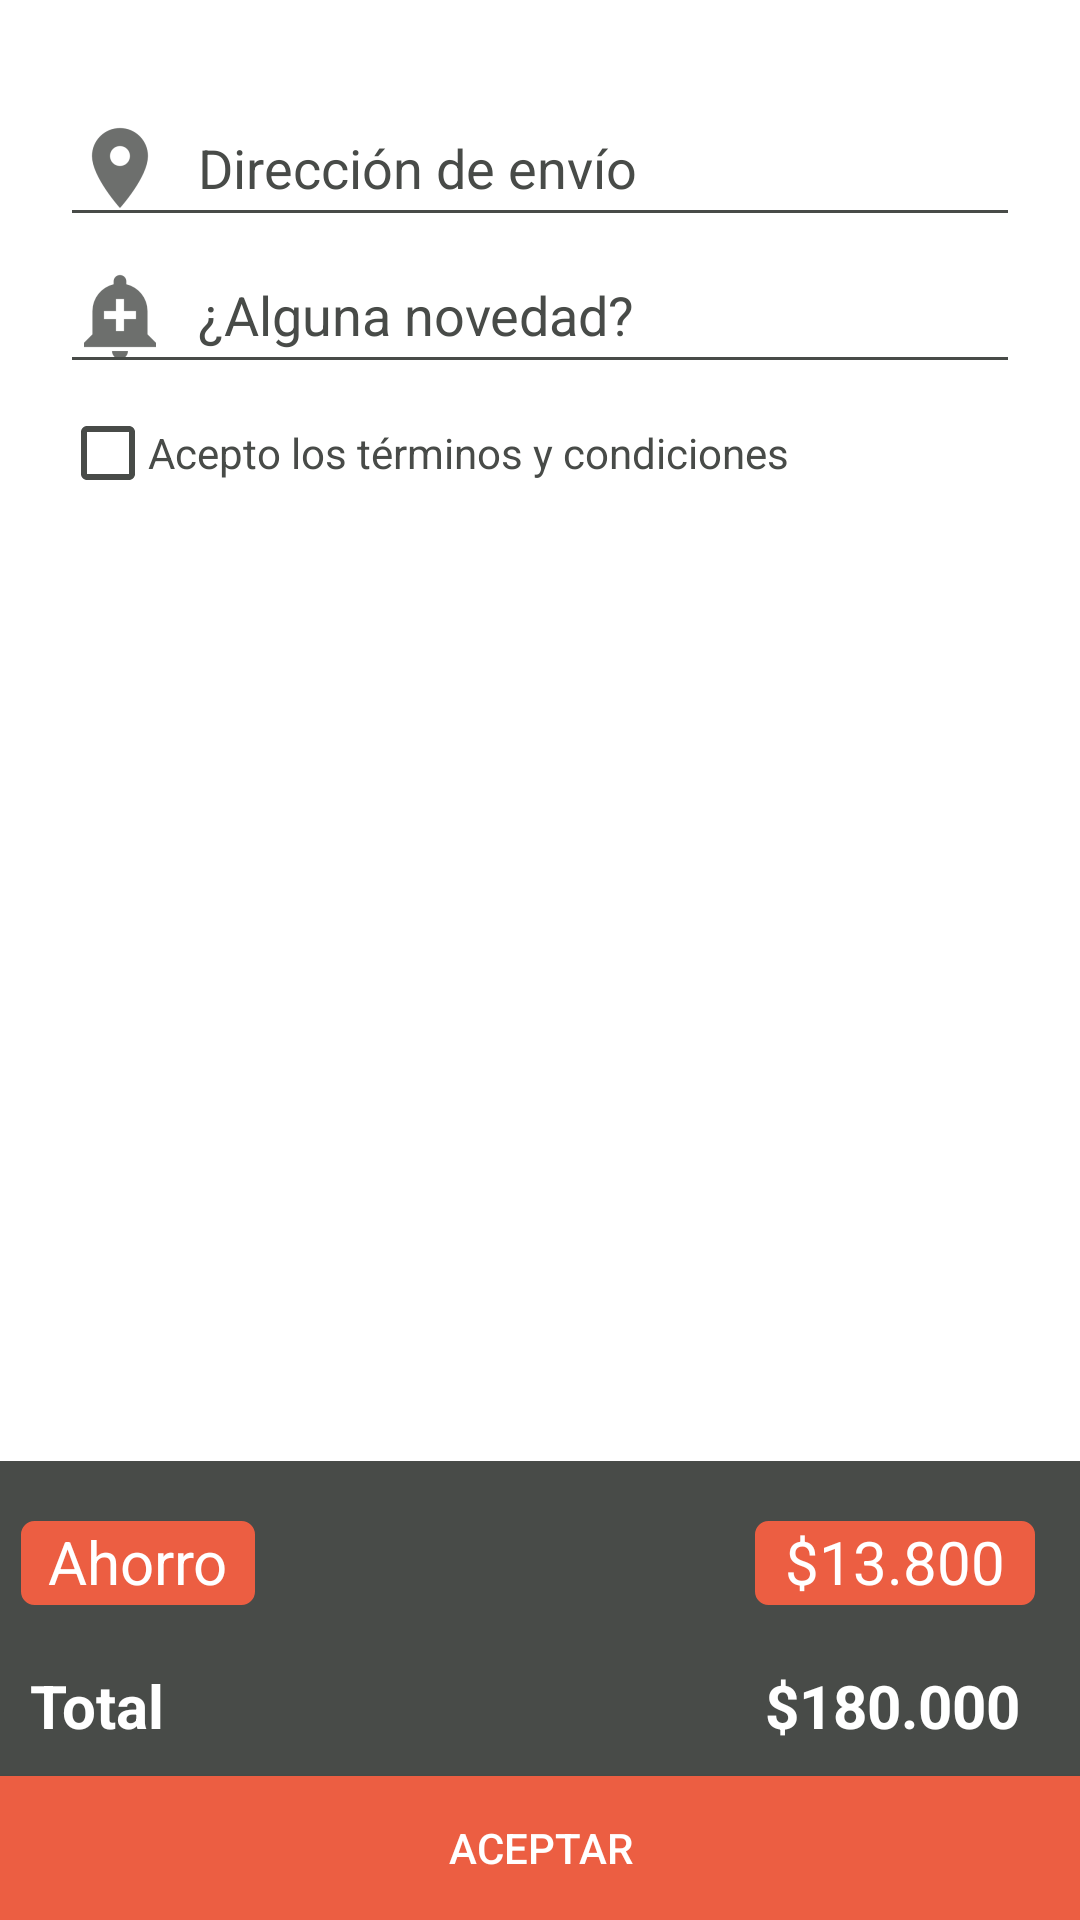

The Android layout XML behind this screen, and the referenced resources:
<!-- AndroidManifest.xml: application theme AppTheme -->
<!-- res/layout/activity_envio.xml -->
<?xml version="1.0" encoding="utf-8"?>
<RelativeLayout
    xmlns:android="http://schemas.android.com/apk/res/android"
    android:layout_width="match_parent"
    android:layout_height="match_parent"
    android:background="@color/colorBlanco">

            <LinearLayout
                android:layout_width="match_parent"
                android:layout_height="match_parent"
                android:layout_centerHorizontal="true"
                android:layout_centerVertical="true"
                android:orientation="vertical"
                android:paddingTop="30dp"
                android:paddingLeft="20dp"
                android:paddingRight="20dp"
                android:layout_above="@+id/linearLayoutGestionPedido">

                <EditText
                    android:id="@+id/edit_text_direccion_envio"
                    android:layout_width="match_parent"
                    android:layout_height="wrap_content"
                    android:backgroundTint="#484b48"
                    android:theme="@style/EditTextFondoBlanco"
                    android:drawablePadding="10dp"
                    android:hint="Dirección de envío"
                    android:drawableLeft="@drawable/ic_envio"
                    android:inputType="textCapCharacters"
                    android:singleLine="true"
                    android:textColor="#484b48"
                    android:textColorHint="#484b48" />

                <EditText
                    android:id="@+id/edit_text_alguna_novedad"
                    android:layout_width="match_parent"
                    android:layout_height="wrap_content"
                    android:backgroundTint="#484b48"
                    android:theme="@style/EditTextFondoBlanco"
                    android:drawableLeft="@drawable/ic_cupon"
                    android:drawablePadding="10dp"
                    android:hint="¿Alguna novedad?"
                    android:inputType="textEmailAddress"
                    android:singleLine="true"
                    android:textColor="#484b48"
                    android:textColorHint="#484b48" />

                <Space
                    android:layout_width="match_parent"
                    android:layout_height="7dp" />


                <LinearLayout
                    android:layout_width="match_parent"
                    android:layout_height="wrap_content"
                    android:gravity="center_vertical"
                    android:orientation="horizontal">

                    <CheckBox
                        android:id="@+id/check_aceptar_terminos"
                        android:layout_width="match_parent"
                        android:layout_height="wrap_content"
                        android:layout_weight="8"
                        android:checked="false"
                        android:theme="@style/themeCheckbox" />

                    <TextView
                        android:id="@+id/editTextTerminos"
                        android:layout_width="fill_parent"
                        android:layout_height="wrap_content"
                        android:layout_weight="1"
                        android:text="Acepto los términos y condiciones"
                        android:textColor="#484b48" />

                    <Space
                        android:layout_width="7dp"
                        android:layout_height="0dp" />

                </LinearLayout>

                <Space
                    android:layout_width="match_parent"
                    android:layout_height="1dp" />
            </LinearLayout>



            <LinearLayout
                android:id="@+id/linearLayoutGestionPedido"
                android:layout_width="fill_parent"
                android:layout_height="wrap_content"
                android:layout_alignParentBottom="true"
                android:orientation="vertical"
               >

                <RelativeLayout
                    android:layout_width="match_parent"
                    android:layout_height="match_parent"
                    android:background="#484b48">
                    <TextView
                        android:id="@+id/text_dialogxxx"
                        android:layout_width="wrap_content"
                        android:layout_height="wrap_content"
                        android:layout_alignParentLeft="true"
                        android:layout_marginLeft="7dp"
                        android:layout_marginRight="4dp"
                        android:layout_marginTop="20dp"
                        android:paddingRight="9dp"
                        android:paddingBottom="1dp"
                        android:paddingLeft="9dp"
                        android:layout_weight="0"
                        android:gravity="left"
                        android:text="Ahorro"
                        android:background="@drawable/text_view_corner_ahorro"
                        android:textColor="@color/colorBlanco"
                        android:textSize="20sp" />

                    <TextView
                        android:id="@+id/valorAhorroEnvio"
                        android:layout_width="wrap_content"
                        android:layout_height="wrap_content"
                        android:paddingRight="10dp"
                        android:layout_marginRight="15dp"
                        android:paddingLeft="10dp"
                        android:paddingBottom="1dp"
                        android:background="@drawable/text_view_corner_ahorro"
                        android:gravity="right"
                        android:text="$13.800"
                        android:textColor="@color/colorBlanco"
                        android:textSize="20sp"
                        android:layout_alignBaseline="@+id/text_dialogxxx"
                        android:layout_alignBottom="@+id/text_dialogxxx"
                        android:layout_alignParentRight="true"
                        android:layout_alignParentEnd="true" />
                </RelativeLayout>

                <LinearLayout
                    android:id="@+id/lieqweqwenearPago"
                    android:layout_width="match_parent"
                    android:layout_height="wrap_content"
                    android:layout_below="@+id/nombreSedeLayoutComprar"
                    android:orientation="horizontal"
                    android:paddingBottom="10dp"
                    android:paddingTop="20dp"
                    android:background="#484b48">

                    <TextView
                        android:id="@+id/teqweewvfdgqweext_dialogxxx"
                        android:layout_width="wrap_content"
                        android:layout_height="wrap_content"
                        android:layout_alignParentLeft="true"
                        android:layout_marginLeft="10dp"
                        android:layout_marginRight="4dp"
                        android:layout_weight="1"
                        android:gravity="left"
                        android:text="Total"
                        android:textColor="@color/colorBlanco"
                        android:textSize="20sp"
                        android:textStyle="bold" />

                    <TextView
                        android:id="@+id/valorTotalCompraEnvio"
                        android:layout_width="wrap_content"
                        android:layout_height="wrap_content"
                        android:layout_alignParentLeft="true"
                        android:layout_gravity="right"
                        android:layout_marginLeft="1dp"
                        android:layout_marginRight="20dp"
                        android:gravity="left"
                        android:text="$180.000"
                        android:textColor="@color/colorBlanco"
                        android:textSize="20sp"
                        android:textStyle="bold" />

                </LinearLayout>

                <Button
                    android:id="@+id/botonAceptarEnvio"
                    android:layout_width="match_parent"
                    android:layout_height="wrap_content"
                    android:background="@color/colorPrimary"
                    android:text="ACEPTAR"
                    android:textColor="@color/colorBlanco" />

            </LinearLayout>


        </RelativeLayout>



    
<!-- resources referenced by this layout -->
<resources>
  <color name="colorBlanco">#FFFFFF</color>
  <color name="colorPrimary">#ec5e42</color>
  <dimen name="fab_margin">16dp</dimen>
  <!-- drawable ic_cupon: png bitmap (drawable-hdpi, 688 bytes) -->
  <!-- drawable ic_envio: png bitmap (drawable-hdpi, 784 bytes) -->
  <!-- drawable text_view_corner_ahorro (drawable) -->
  <?xml version="1.0" encoding="utf-8"?>
  <shape xmlns:android="http://schemas.android.com/apk/res/android" >
      <stroke
          android:width="1dp"
          android:color="@color/colorPrimary" />
  
      <solid android:color="@color/colorPrimary" />
  
      <padding
          android:left="4dp"
          android:right="4dp"
  
          />
  
      <corners android:radius="4dp" />
  </shape>
  <style name="EditTextFondoBlanco" parent="Base.Theme.AppCompat">
          <item name="colorAccent">#484b48</item>
          <item name="colorControlActivated">#484b48</item>
      </style>
  <style name="themeCheckbox" parent="Theme.AppCompat">
          <item name="colorAccent">#484b48</item>
          <item name="android:textColorSecondary">#484b48</item>
      </style>
  <style name="AppTheme" parent="Theme.AppCompat.Light.DarkActionBar">
          
          <item name="colorPrimary">@color/colorPrimary</item>
          <item name="colorPrimaryDark">@color/colorPrimaryDark</item>
          <item name="colorAccent">@color/colorAccent</item>
      </style>
  <color name="colorPrimaryDark">#c7452d</color>
  <color name="colorAccent">#FFFFFF</color>
</resources>
